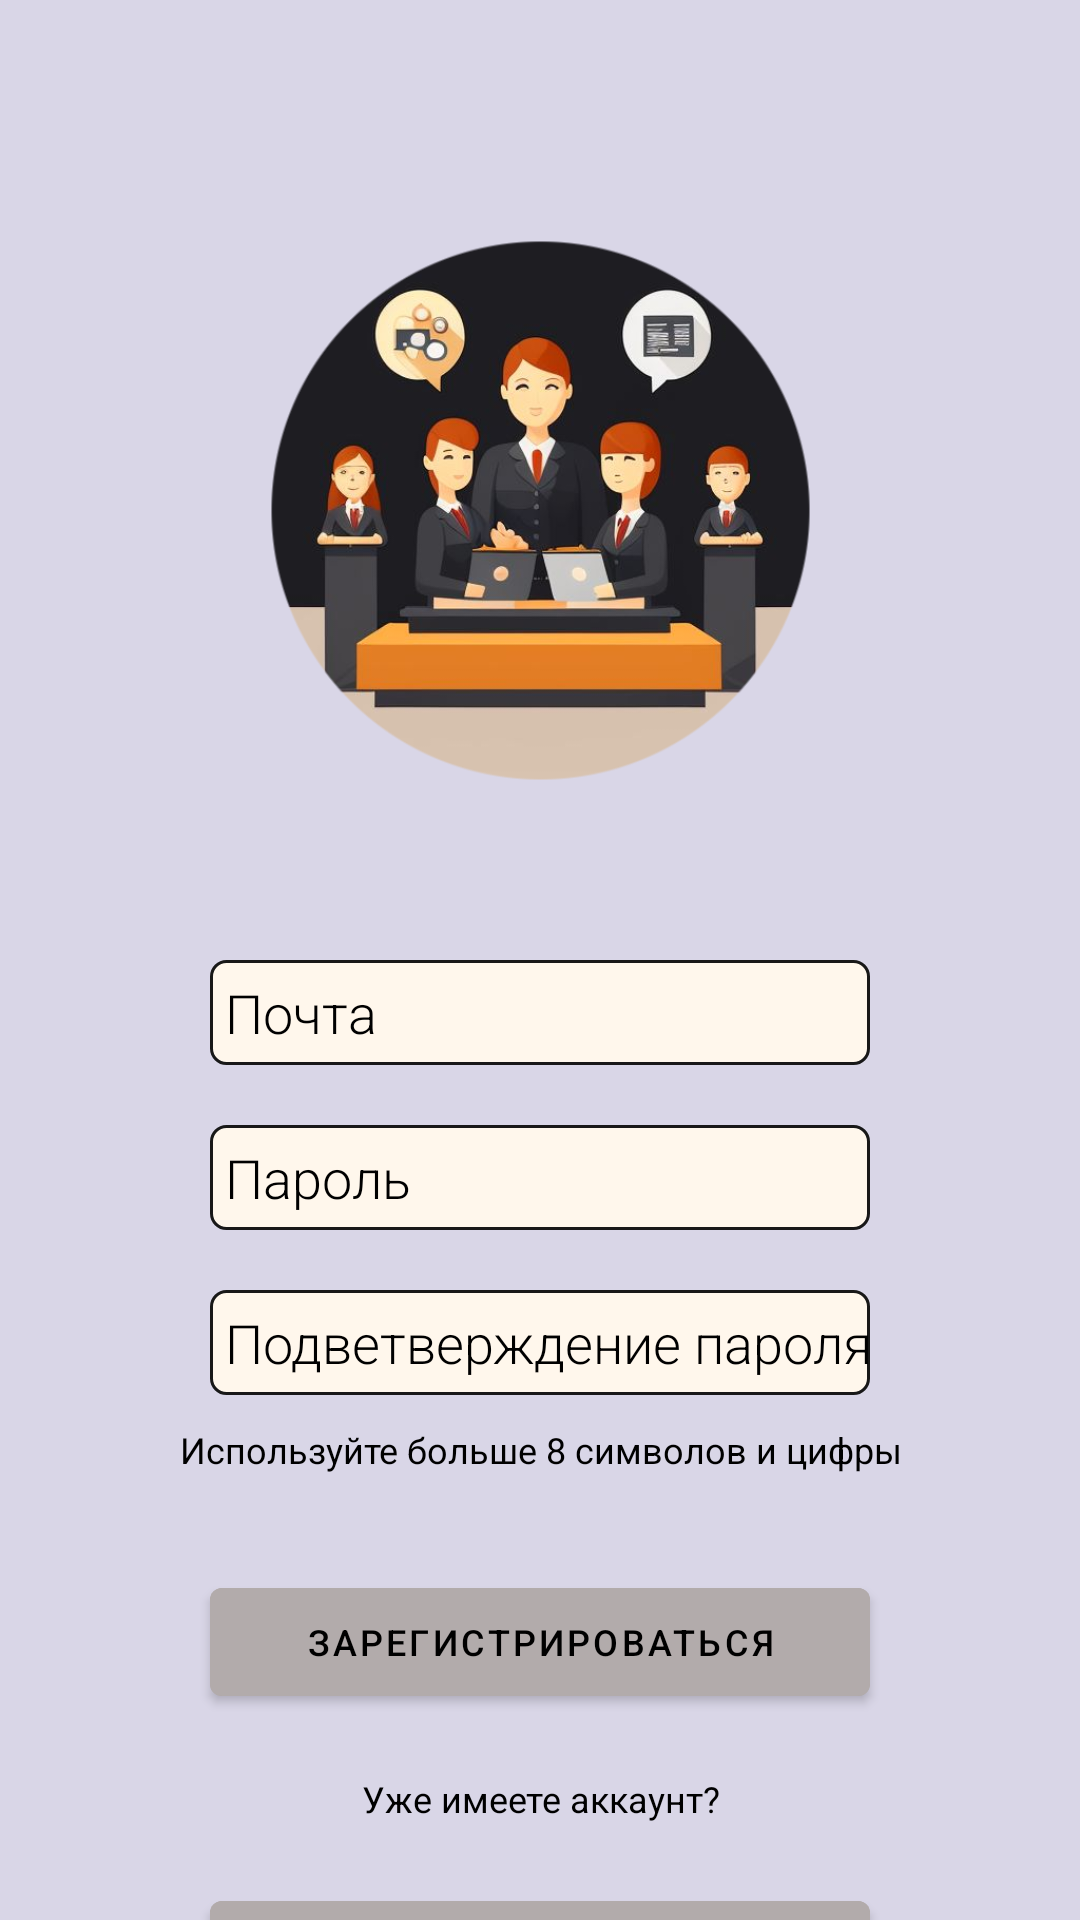

Write the Android layout XML for this screen, with the resource values it uses.
<!-- AndroidManifest.xml: application theme Theme.HumanResourcesDepart -->
<!-- res/layout/fragment_reg.xml -->
<?xml version="1.0" encoding="utf-8"?>
<androidx.constraintlayout.widget.ConstraintLayout xmlns:android="http://schemas.android.com/apk/res/android"
    xmlns:app="http://schemas.android.com/apk/res-auto"
    xmlns:tools="http://schemas.android.com/tools"
    android:layout_width="match_parent"
    android:layout_height="match_parent"
    android:background="@color/background"
    tools:context=".FirstPages.RegFragment">

    <ImageView
        android:id="@+id/imageView"
        android:layout_width="180dp"
        android:layout_height="180dp"
        android:layout_marginTop="80dp"
        android:src="@drawable/logo2"
        app:layout_constraintEnd_toEndOf="parent"
        app:layout_constraintStart_toStartOf="parent"
        app:layout_constraintTop_toTopOf="parent" />

    <EditText
        android:id="@+id/email_reg"
        android:layout_width="match_parent"
        android:layout_height="35dp"
        android:layout_marginLeft="70dp"
        android:layout_marginTop="60dp"
        android:layout_marginRight="70dp"
        android:layout_marginBottom="10dp"
        android:background="@drawable/edittext"
        android:hint="@string/email"
        android:inputType="textEmailAddress"
        android:paddingLeft="5dp"
        android:textColor="@color/black"
        android:textColorHint="@color/black"
        android:fontFamily="sans-serif-light"
        app:layout_constraintEnd_toEndOf="parent"
        app:layout_constraintStart_toStartOf="parent"
        app:layout_constraintTop_toBottomOf="@+id/imageView" />

    <EditText
        android:id="@+id/password_reg"
        android:layout_width="match_parent"
        android:layout_height="35dp"
        android:layout_marginLeft="70dp"
        android:layout_marginRight="70dp"
        android:layout_marginTop="20dp"
        android:background="@drawable/edittext"
        android:hint="@string/password"
        android:importantForAutofill="no"
        android:inputType="textPassword"
        android:paddingLeft="5dp"
        android:textColor="@color/black"
        android:textColorHint="@color/black"
        android:fontFamily="sans-serif-light"
        app:layout_constraintEnd_toEndOf="parent"
        app:layout_constraintStart_toStartOf="parent"
        app:layout_constraintTop_toBottomOf="@+id/email_reg" />

    <EditText
        android:id="@+id/password_confirmed_reg"
        android:layout_width="match_parent"
        android:layout_height="35dp"
        android:layout_marginLeft="70dp"
        android:layout_marginRight="70dp"
        android:layout_marginTop="20dp"
        android:background="@drawable/edittext"
        android:hint="@string/confirmedPassword"
        android:importantForAutofill="no"
        android:inputType="textPassword"
        android:paddingLeft="5dp"
        android:textColor="@color/black"
        android:textColorHint="@color/black"
        android:fontFamily="sans-serif-light"
        app:layout_constraintEnd_toEndOf="parent"
        app:layout_constraintStart_toStartOf="parent"
        app:layout_constraintTop_toBottomOf="@+id/password_reg" />

    <TextView
        android:id="@+id/passwordRule"
        android:layout_width="360dp"
        android:layout_height="wrap_content"
        android:text="@string/passwordRule"
        android:textColor="@color/black"
        android:textSize="12sp"
        android:gravity="center"
        android:layout_marginTop="10dp"
        app:layout_constraintEnd_toEndOf="parent"
        app:layout_constraintStart_toStartOf="parent"
        app:layout_constraintTop_toBottomOf="@+id/password_confirmed_reg"/>

    <com.google.android.material.button.MaterialButton
        android:id="@+id/registrationEmail"
        android:layout_width="match_parent"
        android:layout_height="wrap_content"
        android:layout_marginLeft="70dp"
        android:layout_marginRight="70dp"
        android:layout_marginTop="32dp"
        android:layout_marginBottom="50dp"
        android:backgroundTint="@color/goodWhite"
        android:textSize="12sp"
        android:text="@string/regWithEmail"
        android:textColor="@color/black"
        app:layout_constraintEnd_toEndOf="parent"
        app:layout_constraintStart_toStartOf="parent"
        app:layout_constraintTop_toBottomOf="@+id/passwordRule" />

    <TextView
        android:id="@+id/haveAcc"
        android:layout_width="360dp"
        android:layout_height="wrap_content"
        android:text="@string/haveAcc"
        android:textColor="@color/black"
        android:textSize="12sp"
        android:gravity="center"
        android:layout_marginTop="20dp"
        app:layout_constraintEnd_toEndOf="parent"
        app:layout_constraintStart_toStartOf="parent"
        app:layout_constraintTop_toBottomOf="@+id/registrationEmail"/>

    <com.google.android.material.button.MaterialButton
        android:id="@+id/enterReg"
        android:layout_width="match_parent"
        android:layout_height="wrap_content"
        android:layout_marginLeft="70dp"
        android:layout_marginRight="70dp"
        android:layout_marginTop="20dp"
        android:layout_marginBottom="50dp"
        android:backgroundTint="@color/goodWhite"
        android:text="@string/Enter"
        android:textColor="@color/black"
        app:layout_constraintEnd_toEndOf="parent"
        app:layout_constraintStart_toStartOf="parent"
        app:layout_constraintTop_toBottomOf="@+id/haveAcc" />

</androidx.constraintlayout.widget.ConstraintLayout>
<!-- resources referenced by this layout -->
<resources>
  <color name="background">#D9D6E7</color>
  <color name="black">#FF000000</color>
  <color name="goodWhite">#B2ABAB</color>
  <!-- drawable edittext (drawable) -->
  <shape xmlns:android="http://schemas.android.com/apk/res/android"
          android:shape="rectangle">
  
          <solid android:color="#FFF7EC" />
  
          <corners android:radius="5dp" />
  
          <stroke
              android:width="1dp"
              android:color="#181818" />
  
  </shape>
  <!-- drawable logo2: png bitmap (drawable, 174410 bytes) -->
  <string name="Enter">Войти</string>
  <string name="confirmedPassword">Подветверждение пароля</string>
  <string name="email">Почта</string>
  <string name="haveAcc">Уже имеете аккаунт?</string>
  <string name="password">Пароль</string>
  <string name="passwordRule">Используйте больше 8 символов и цифры</string>
  <string name="regWithEmail">Зарегистрироваться</string>
  <style name="Theme.HumanResourcesDepart" parent="Theme.MaterialComponents.DayNight.DarkActionBar">
          
          <item name="colorPrimary">@color/background</item>
          <item name="colorPrimaryVariant">@color/background</item>
          <item name="colorOnPrimary">@color/white</item>
          
          <item name="colorSecondary">@color/teal_200</item>
          <item name="colorSecondaryVariant">@color/teal_700</item>
          <item name="colorOnSecondary">@color/background</item>
          
          <item name="android:statusBarColor">@color/background</item>
          
      </style>
  <color name="white">#FFFFFFFF</color>
  <color name="teal_200">#FF03DAC5</color>
  <color name="teal_700">#FF018786</color>
</resources>
